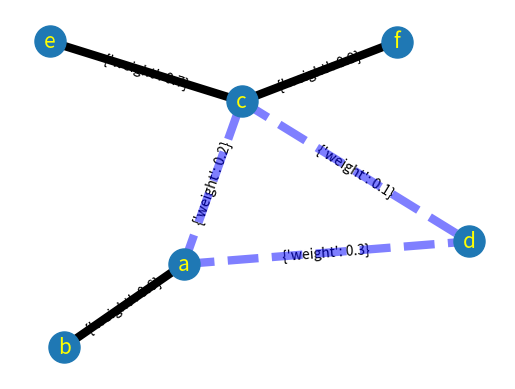

Python code for this plot:
# Name:        module1
# Author:      Zoh


import matplotlib.pyplot as plt
import networkx as nx

G = nx.Graph()

G.add_edge('a', 'b', weight=0.6)
G.add_edge('a', 'c', weight=0.2)
G.add_edge('c', 'd', weight=0.1)
G.add_edge('c', 'e', weight=0.7)
G.add_edge('c', 'f', weight=0.9)
G.add_edge('a', 'd', weight=0.3)

elarge = [(u, v) for (u, v, d) in G.edges(data=True) if d['weight'] > 0.5]
esmall = [(u, v) for (u, v, d) in G.edges(data=True) if d['weight'] <= 0.5]

pos = nx.spring_layout(G)  # positions for all nodes

# nodes
nx.draw_networkx_nodes(G, pos, node_size=500)


# edges
nx.draw_networkx_edge_labels(G,pos)
nx.draw_networkx_edges(G, pos, edgelist=elarge, width=6)
nx.draw_networkx_edges(G, pos, edgelist=esmall, \
                       width=6, alpha=0.5, edge_color='b', style='dashed')

# 기본 labels
nx.draw_networkx_labels(G, pos, font_size=15, font_color='yellow', font_family='sans-serif')

print(G['a'])   # 'a'의 이웃을 모두 출력해보자.

plt.axis('off')
plt.show()
